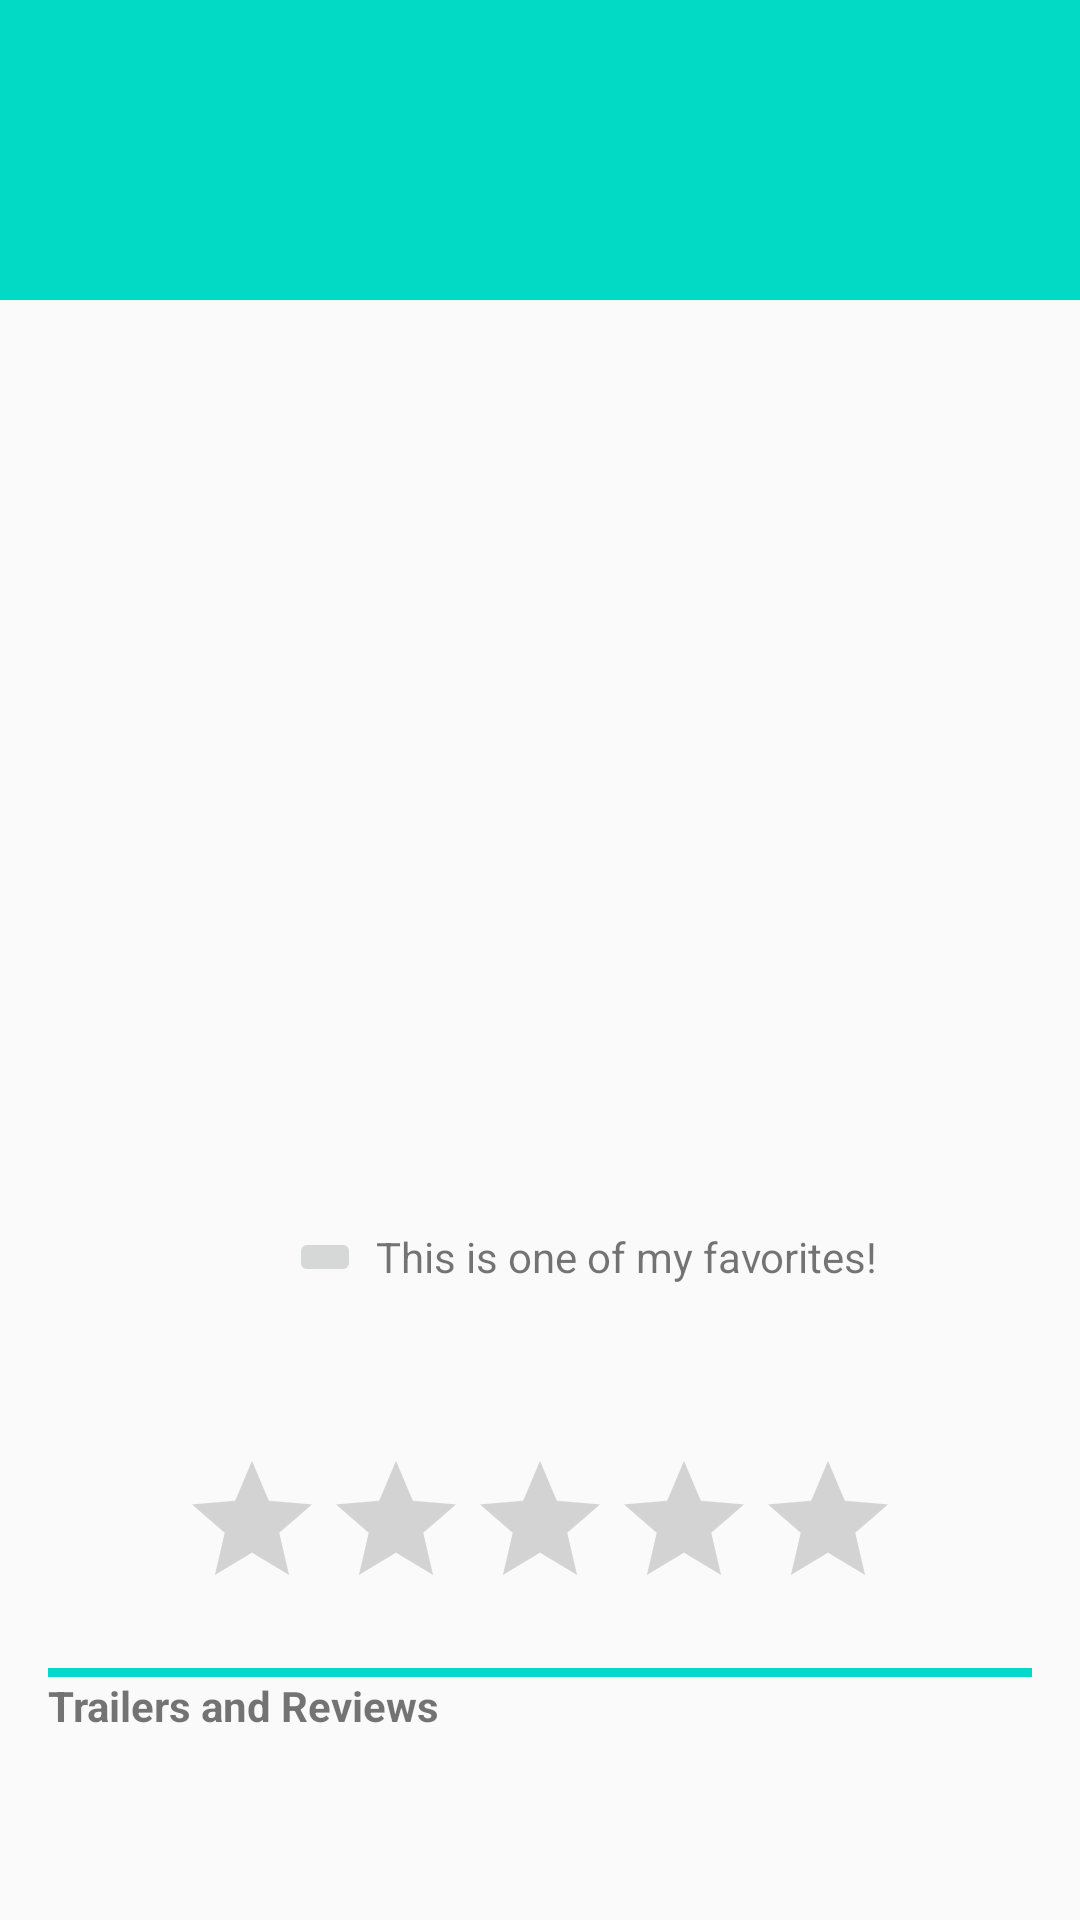

This screen was rendered from an Android layout file. Write that file and the resources it references.
<!-- AndroidManifest.xml: application theme AppTheme -->
<!-- res/layout/fragment_movie_detail.xml -->
<android.support.v4.widget.NestedScrollView xmlns:android="http://schemas.android.com/apk/res/android"
    xmlns:tools="http://schemas.android.com/tools"
    android:layout_width="match_parent"
    android:layout_height="wrap_content">

    
    <LinearLayout
        android:layout_width="match_parent"
        android:layout_height="match_parent"
        android:orientation="vertical"
        android:focusableInTouchMode="true"
        tools:context=".fragment.MovieDetailFragment">

        
        <TextView
            style="@style/AppMovieDetailTitle"
            android:id="@+id/textView_Title" />

        
        <LinearLayout
            android:layout_width="match_parent"
            android:layout_height="wrap_content"
            android:orientation="horizontal"
            android:layout_marginTop="@dimen/default_movie_details_margin"
            android:layout_marginRight="@dimen/default_movie_details_margin"
            android:layout_marginLeft="@dimen/default_movie_details_margin">

            <ImageView
                android:id="@+id/imageView_Poster"
                style="@style/AppDefaultImageView"
                android:layout_width="wrap_content"
                android:layout_height="wrap_content"
                android:layout_marginRight="@dimen/default_movie_details_margin">

            </ImageView>

            <TextView
                android:id="@+id/textView_Synopsis"
                android:layout_width="wrap_content"
                android:layout_height="wrap_content"
                android:width="0dp"
                android:layout_weight="2">

            </TextView>

        </LinearLayout>

        
        <LinearLayout
            android:layout_width="match_parent"
            android:layout_height="match_parent"
            android:orientation="vertical"
            android:layout_marginTop="@dimen/default_movie_details_margin"
            android:layout_marginRight="@dimen/default_movie_details_margin"
            android:layout_marginLeft="@dimen/default_movie_details_margin">

            
            <LinearLayout
                android:layout_width="match_parent"
                android:layout_height="wrap_content">

                <FrameLayout
                    android:layout_width="0dp"
                    android:layout_weight="1"
                    android:layout_height="wrap_content">

                    <ImageButton
                        android:id="@+id/imageButton_Favorite"
                        android:layout_width="wrap_content"
                        android:layout_height="wrap_content"
                        android:layout_gravity="center_vertical|right"
                        android:layout_marginRight="5dp"/>

                </FrameLayout>

                <FrameLayout
                    android:layout_width="0dp"
                    android:layout_weight="2"
                    android:layout_height="match_parent">

                    <TextView
                        android:layout_width="wrap_content"
                        android:layout_height="wrap_content"
                        android:layout_gravity="center_vertical|left"
                        android:text="@string/label_favorite_option"/>
                </FrameLayout>

            </LinearLayout>

            <TextView
                android:id="@+id/textView_ReleaseDate"
                android:layout_width="wrap_content"
                android:layout_height="wrap_content"
                android:layout_gravity="center_horizontal"
                android:layout_marginBottom="@dimen/default_movie_details_margin" />

            <TextView
                android:id="@+id/textView_UserRating"
                android:layout_width="wrap_content"
                android:layout_height="wrap_content"
                android:layout_gravity="center_horizontal" />

            <RatingBar
                android:id="@+id/ratingBar_UserRating"
                android:layout_width="wrap_content"
                android:layout_height="wrap_content"
                android:layout_gravity="center_horizontal"
                android:numStars="@integer/rating_bar_default_stars"
                android:isIndicator="true"
                android:layout_marginBottom="@dimen/default_movie_details_margin"/>

            <TextView
                style="@style/AppHorizontalSpacer"/>

            <TextView
                android:layout_width="wrap_content"
                android:layout_height="match_parent"
                android:text="@string/label_videos_and_reviews"
                android:textStyle="bold"
                android:layout_marginBottom="@dimen/default_movie_details_margin"/>

            <android.support.v7.widget.RecyclerView
                android:id="@+id/recyclerView_Videos"
                android:layout_width="match_parent"
                android:layout_height="wrap_content"
                android:scrollbars="vertical"
                android:layout_marginBottom="@dimen/default_movie_details_margin"/>

            <android.support.v7.widget.RecyclerView
                android:id="@+id/recyclerView_Reviews"
                android:layout_width="match_parent"
                android:layout_height="wrap_content"
                android:scrollbars="vertical"
                android:layout_marginBottom="@dimen/default_movie_details_margin"/>

        </LinearLayout>

    </LinearLayout>

</android.support.v4.widget.NestedScrollView>
<!-- resources referenced by this layout -->
<resources>
  <dimen name="default_movie_details_margin">16dp</dimen>
  <integer name="rating_bar_default_stars">5</integer>
  <string name="label_favorite_option">This is one of my favorites!</string>
  <string name="label_videos_and_reviews">Trailers and Reviews</string>
  <style name="AppDefaultImageView">
          <item name="android:minWidth">@dimen/imageView_min_width</item>
          <item name="android:minHeight">@dimen/imageView_min_height</item>
          <item name="android:scaleType">fitXY</item>
      </style>
  <style name="AppHorizontalSpacer">
          <item name="android:layout_width">match_parent</item>
          <item name="android:layout_height">3dp</item>
          <item name="android:background">@color/colorAccent</item>
      </style>
  <style name="AppMovieDetailTitle">
          <item name="android:layout_width">match_parent</item>
          <item name="android:layout_height">wrap_content</item>
          <item name="android:minHeight">100dp</item>
          <item name="android:gravity">center_horizontal|center_vertical</item>
          <item name="android:layout_gravity">center_horizontal</item>
          <item name="android:textSize">@dimen/movie_detail_title_size</item>
          <item name="android:textStyle">bold</item>
          <item name="android:textColor">@android:color/white</item>
          <item name="android:background">@color/colorAccent</item>
      </style>
  <style name="AppTheme" parent="Theme.AppCompat.Light.DarkActionBar">
          
          <item name="colorPrimary">@color/colorPrimary</item>
          <item name="colorPrimaryDark">@color/colorPrimaryDark</item>
          <item name="colorAccent">@color/colorAccent</item>
      </style>
  <dimen name="imageView_min_width">185dp</dimen>
  <dimen name="imageView_min_height">277dp</dimen>
  <dimen name="movie_detail_title_size">25sp</dimen>
  <!-- not gathered from this repository: default colours our renderer supplied (Android Studio template values) -->
  <color name="colorPrimary">#FF6200EE</color>
  <color name="colorPrimaryDark">#FF3700B3</color>
  <color name="colorAccent">#FF03DAC5</color>
</resources>
